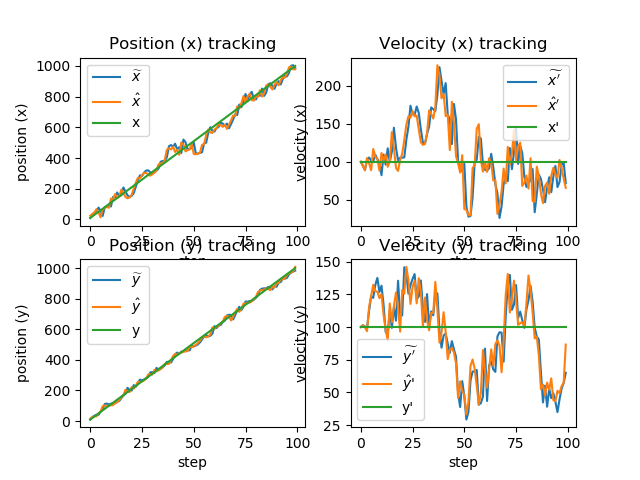

Data behind this chart, as committed beside it:
x_, dx_, y_, dy_, x, dx, y, dy, x_real, dx_real, y_real, dy_real
10, 100, 10, 100, 24.21, 100.1, 16.08, 100.1, 10, 100, 10, 100
34.22, 94.8, 26.09, 101.4, 35.02, 94.85, 24.86, 101.4, 20, 100, 20, 100
44.5, 88.93, 35, 100.4, 44.99, 88.98, 31.22, 99.89, 30, 100, 30, 100
53.89, 102.6, 41.21, 99.08, 67.27, 105, 31.12, 96.88, 40, 100, 40, 100
77.77, 105.6, 40.81, 112.5, 46, 97.97, 50.58, 115.4, 50, 100, 50, 100
55.8, 101.7, 62.11, 123.6, 14.09, 88.92, 63.06, 123.9, 60, 100, 60, 100
22.98, 100.2, 75.45, 122.3, 67.88, 116.8, 98, 132.4, 70, 100, 70, 100
79.56, 109.3, 111.2, 132.1, 72.75, 106.4, 101.8, 127.3, 80, 100, 80, 100
83.39, 103.5, 114.5, 137.7, 84.51, 104.1, 95.92, 127.1, 90, 100, 90, 100
94.92, 98.47, 108.6, 126.8, 76.06, 88.46, 101, 122.1, 100, 100, 100, 100
84.91, 82.41, 113.2, 131.7, 135.7, 111.6, 103.4, 125.2, 110, 100, 110, 100
146.9, 109.4, 115.9, 117.1, 134.2, 101.6, 104.7, 109.3, 120, 100, 120, 100
144.4, 96.26, 115.6, 96.35, 165.2, 109.6, 118.4, 98.35, 130, 100, 130, 100
176.2, 117.7, 128.2, 94.41, 140, 93.42, 122.3, 89.95, 140, 100, 140, 100
149.3, 100.2, 131.3, 112.8, 148.6, 99.77, 138.1, 118.1, 150, 100, 150, 100
158.6, 113.3, 149.9, 99.42, 194.7, 138.9, 155.4, 103.7, 160, 100, 160, 100
208.5, 144.7, 165.8, 115.2, 171.7, 117.9, 166.9, 116.1, 170, 100, 170, 100
183.5, 118.3, 178.5, 104.9, 148.1, 92.08, 204.8, 126.5, 180, 100, 180, 100
157.3, 102.1, 217.5, 135.5, 138.5, 87.99, 193, 115.2, 190, 100, 190, 100
147.3, 105.3, 204.5, 108.9, 143.8, 102.5, 189.7, 96.54, 200, 100, 200, 100
154, 105.5, 199.3, 108.9, 160.5, 110.5, 222.5, 128.4, 210, 100, 210, 100
171.6, 105.7, 235.3, 145.7, 200.9, 128.4, 211.5, 125.6, 220, 100, 220, 100
213.8, 128.9, 224.1, 140.4, 239, 148.6, 230.7, 146.1, 230, 100, 230, 100
253.9, 145.9, 245.3, 125.6, 271.6, 159.7, 257.5, 136, 240, 100, 240, 100
287.6, 173.5, 271.1, 131.9, 267.5, 157.8, 254.6, 117.7, 250, 100, 250, 100
283.3, 162.2, 266.3, 136.9, 288.8, 166.5, 259.3, 130.7, 260, 100, 260, 100
305.4, 161.5, 272.3, 140.6, 302.9, 159.6, 266.5, 135.6, 270, 100, 270, 100
318.9, 172.5, 280.1, 121.2, 303.8, 160.6, 276.5, 118.2, 280, 100, 280, 100
319.9, 164.2, 288.3, 123.5, 292.7, 142.7, 304.4, 137.4, 290, 100, 290, 100
307, 142.7, 318.1, 135.7, 285.5, 125.6, 307.9, 126.8, 300, 100, 300, 100
298, 125.2, 320.6, 115, 294.2, 122.1, 304, 100.5, 310, 100, 310, 100
306.5, 123.9, 314, 104, 305.9, 123.5, 335.4, 122.6, 320, 100, 320, 100
318.2, 136.7, 347.7, 125.2, 318.8, 137.1, 324.6, 105.1, 330, 100, 330, 100
332.5, 146.3, 335.1, 100.6, 359.1, 167.5, 331.7, 97.56, 340, 100, 340, 100
375.9, 171.3, 341.4, 112, 365, 162.6, 340.2, 111, 350, 100, 350, 100
381.3, 169, 351.3, 109, 365.9, 156.7, 353.2, 110.7, 360, 100, 360, 100
381.6, 166.5, 364.3, 126.3, 388.6, 172.1, 373.8, 134.6, 370, 100, 370, 100
405.8, 187.9, 387.3, 125.7, 454.2, 226.6, 373.1, 113.3, 380, 100, 380, 100
476.9, 224.2, 384.4, 97.3, 463.4, 213.3, 373.9, 88.08, 390, 100, 390, 100
484.7, 206.2, 382.7, 84.23, 456, 183.2, 395.6, 95.53, 400, 100, 400, 100
474.3, 188.8, 405.2, 93.6, 474.7, 189.1, 425.5, 111.4, 410, 100, 410, 100
493.6, 203.2, 436.6, 95.05, 439.5, 159.9, 438, 96.28, 420, 100, 420, 100
455.5, 162, 447.7, 87.33, 455.1, 161.7, 434.1, 75.5, 430, 100, 430, 100
471.3, 155.3, 441.7, 80.23, 421.4, 115.4, 445, 83.11, 440, 100, 440, 100
432.9, 123.2, 453.3, 89.23, 502.3, 178.7, 447.3, 83.95, 450, 100, 450, 100
520.2, 175.9, 455.7, 82.94, 488.8, 150.8, 452.9, 80.54, 460, 100, 460, 100
503.9, 155.6, 461, 77.24, 443.5, 107.3, 455.2, 72.16, 470, 100, 470, 100
454.2, 99.51, 462.4, 49.38, 452.5, 98.11, 458.1, 45.66, 480, 100, 480, 100
462.3, 91.16, 462.7, 38.87, 455.6, 85.82, 485.1, 58.51, 490, 100, 490, 100
464.2, 87.79, 491, 58.64, 490.3, 108.7, 482.6, 51.27, 500, 100, 500, 100
501.1, 97.58, 487.7, 47.07, 426.7, 38.01, 488.9, 48.13, 510, 100, 510, 100
430.5, 41.77, 493.7, 29.27, 424.6, 37.09, 498.1, 33.14, 520, 100, 520, 100
428.3, 27.94, 501.4, 35.03, 430.6, 29.74, 510.1, 42.64, 530, 100, 530, 100
433.6, 29.02, 514.4, 59.16, 435, 30.14, 527.3, 70.45, 540, 100, 540, 100
438, 53.16, 534.4, 65.98, 486.4, 91.89, 544.9, 75.23, 550, 100, 550, 100
495.6, 99.3, 552.4, 66.23, 490.7, 95.38, 554.7, 68.18, 560, 100, 560, 100
500.2, 102.7, 561.5, 67.23, 551, 143.4, 547.7, 55.14, 570, 100, 570, 100
565.4, 132.8, 553.2, 40.63, 586.1, 149.3, 553.4, 40.82, 580, 100, 580, 100
601, 130.6, 557.5, 41.84, 565.7, 102.3, 566.5, 49.77, 590, 100, 590, 100
575.9, 96.61, 571.5, 46.85, 564.1, 87.12, 612.2, 82.47, 600, 100, 600, 100
... 40 more rows
